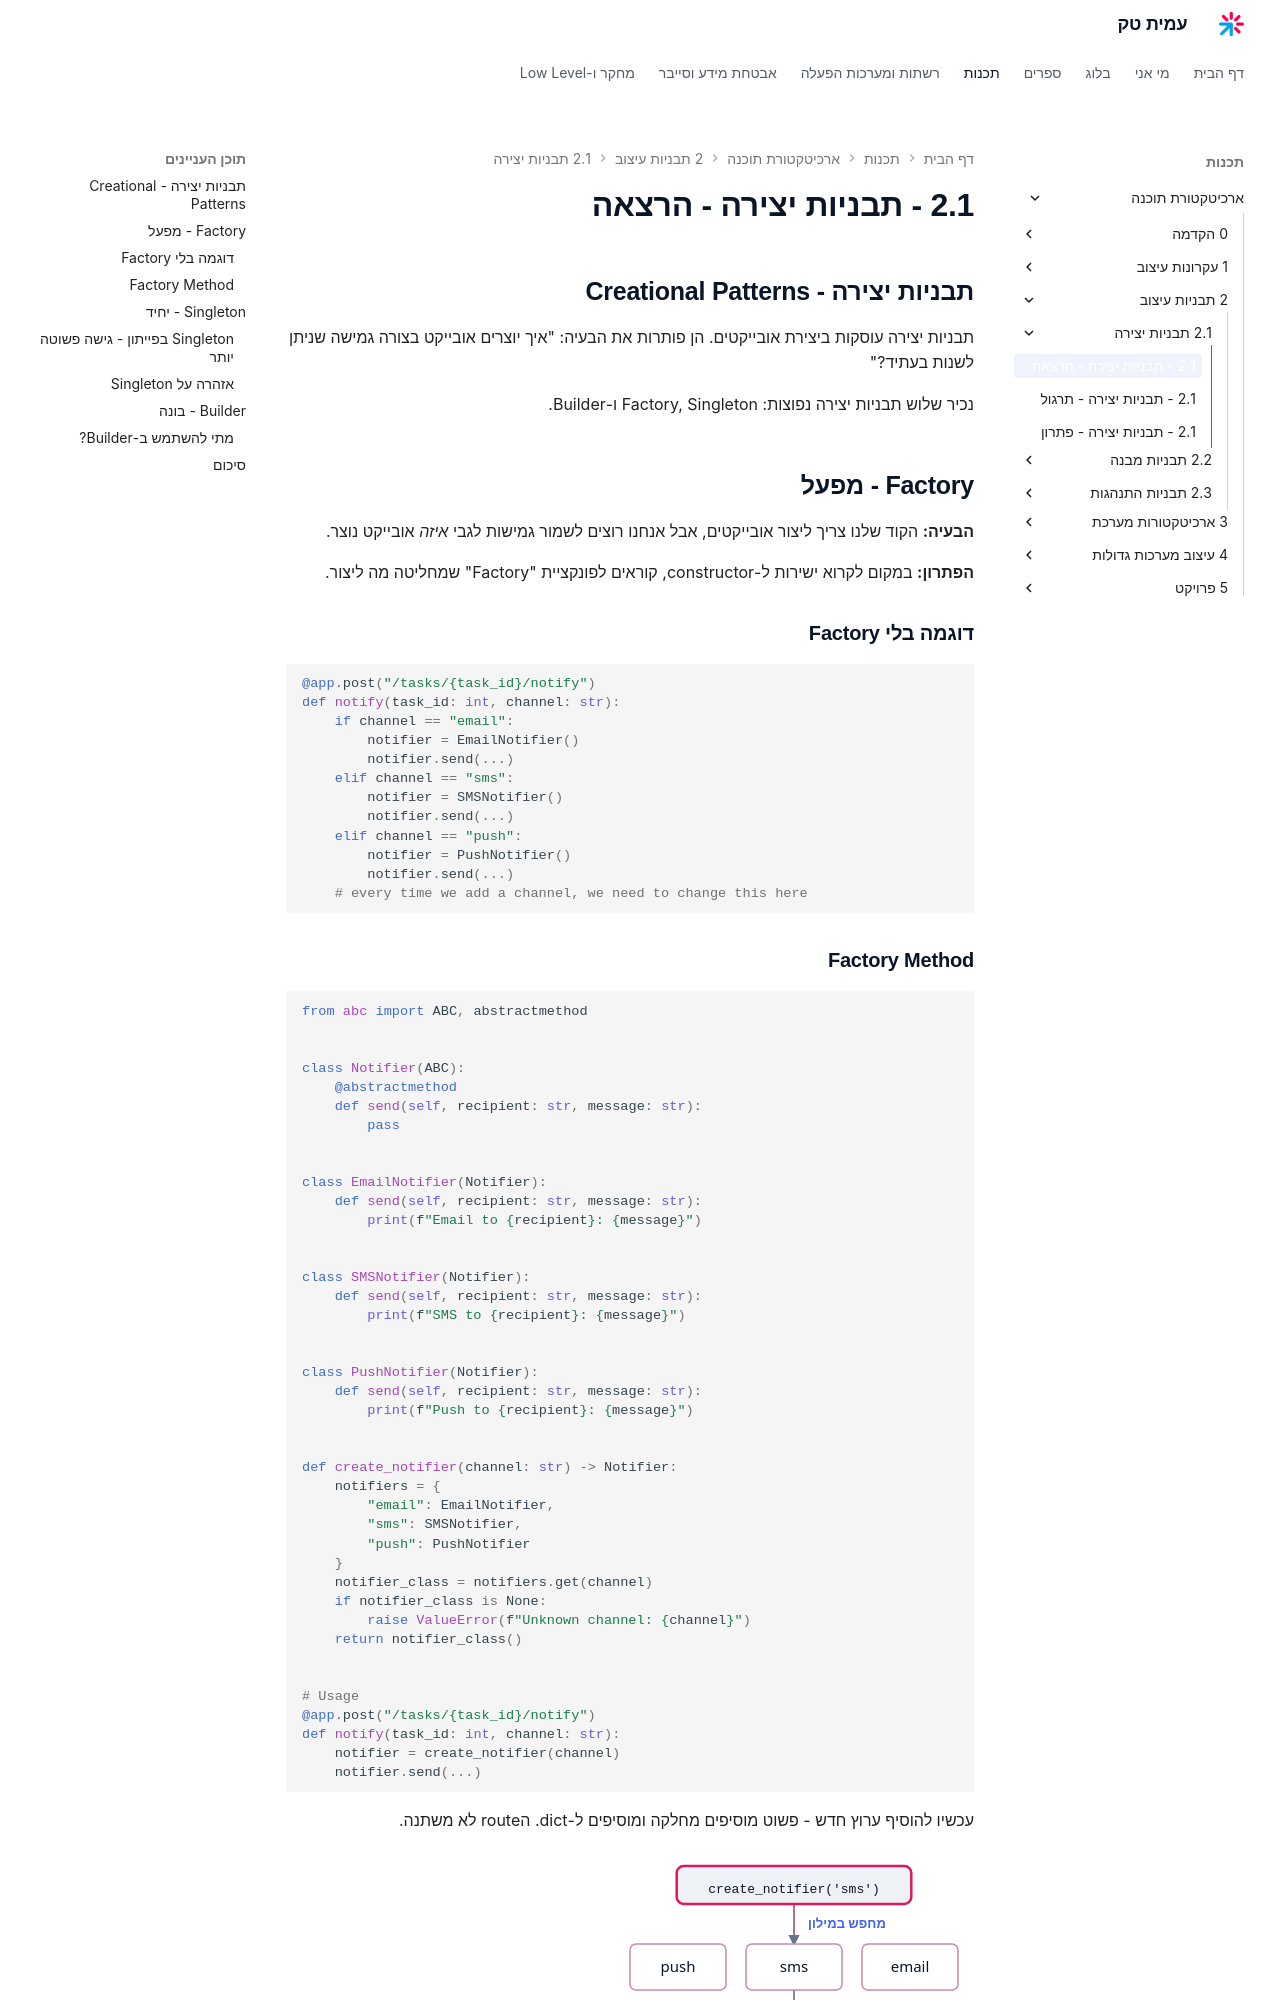

repository: AmitPinchasi/amittech · page: ארכיטקטורת-תוכנה/2 - תבניות עיצוב/2.1 - תבניות יצירה/2.1 - תבניות יצירה - הרצאה/index.html · generator: mkdocs

## תבניות יצירה - Creational Patterns

תבניות יצירה עוסקות ביצירת אובייקטים. הן פותרות את הבעיה: "איך יוצרים אובייקט בצורה גמישה שניתן לשנות בעתיד?"

נכיר שלוש תבניות יצירה נפוצות: Factory, Singleton ו-Builder.

## Factory - מפעל

**הבעיה:** הקוד שלנו צריך ליצור אובייקטים, אבל אנחנו רוצים לשמור גמישות לגבי *איזה* אובייקט נוצר.

**הפתרון:** במקום לקרוא ישירות ל-constructor, קוראים לפונקציית "Factory" שמחליטה מה ליצור.

### דוגמה בלי Factory

```python
@app.post("/tasks/{task_id}/notify")
def notify(task_id: int, channel: str):
    if channel == "email":
        notifier = EmailNotifier()
        notifier.send(...)
    elif channel == "sms":
        notifier = SMSNotifier()
        notifier.send(...)
    elif channel == "push":
        notifier = PushNotifier()
        notifier.send(...)
    # every time we add a channel, we need to change this here
```

### Factory Method

```python
from abc import ABC, abstractmethod


class Notifier(ABC):
    @abstractmethod
    def send(self, recipient: str, message: str):
        pass


class EmailNotifier(Notifier):
    def send(self, recipient: str, message: str):
        print(f"Email to {recipient}: {message}")


class SMSNotifier(Notifier):
    def send(self, recipient: str, message: str):
        print(f"SMS to {recipient}: {message}")


class PushNotifier(Notifier):
    def send(self, recipient: str, message: str):
        print(f"Push to {recipient}: {message}")


def create_notifier(channel: str) -> Notifier:
    notifiers = {
        "email": EmailNotifier,
        "sms": SMSNotifier,
        "push": PushNotifier
    }
    notifier_class = notifiers.get(channel)
    if notifier_class is None:
        raise ValueError(f"Unknown channel: {channel}")
    return notifier_class()


# Usage
@app.post("/tasks/{task_id}/notify")
def notify(task_id: int, channel: str):
    notifier = create_notifier(channel)
    notifier.send(...)
```

עכשיו להוסיף ערוץ חדש - פשוט מוסיפים מחלקה ומוסיפים ל-dict. הroute לא משתנה.

![תבנית Factory: הפונקציה מחפשת את הערוץ במילון ומחזירה את המחלקה המתאימה](../../../images/illustrations/arch-2-1-factory-select.svg)
